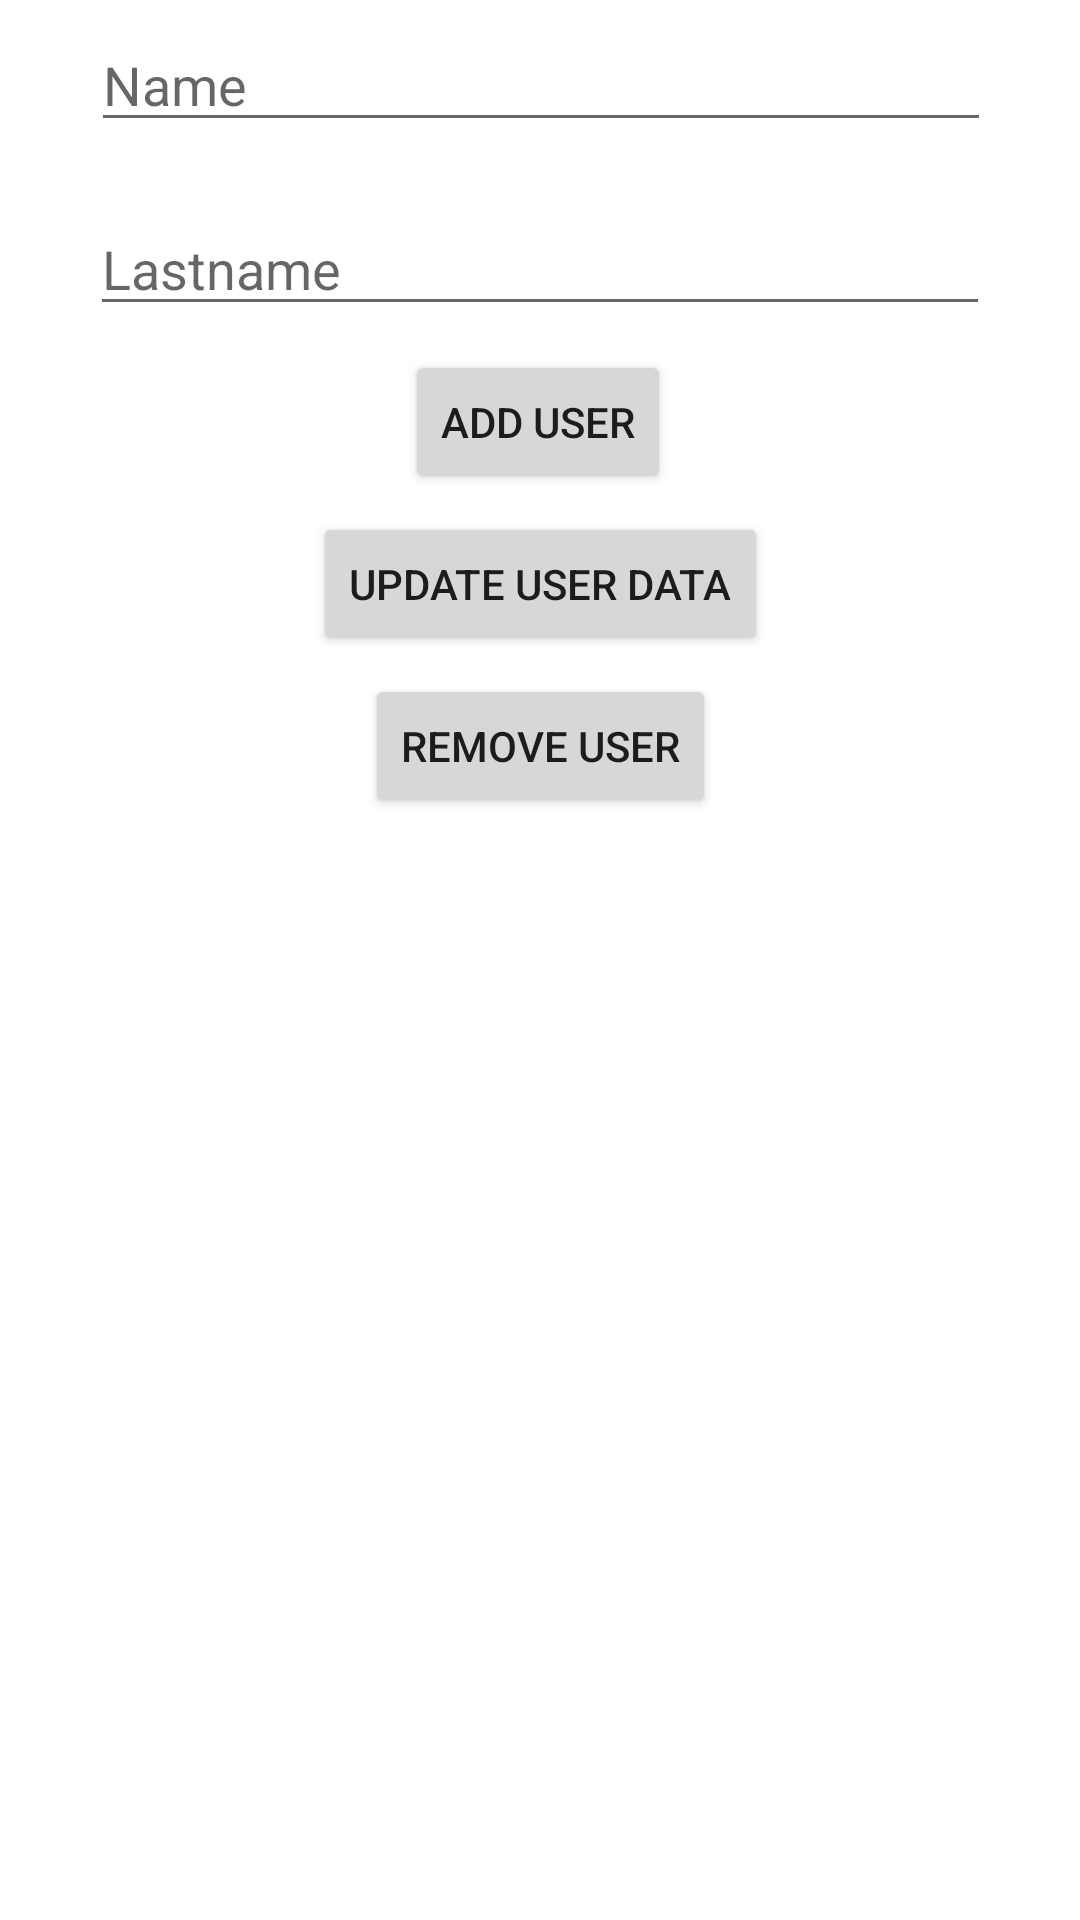

Reconstruct the res/layout file that produces this screen, plus the resources it refers to.
<!-- AndroidManifest.xml: application theme Theme.FireBaseDataBaseExample -->
<!-- res/layout/activity_main.xml -->
<?xml version="1.0" encoding="utf-8"?>
<androidx.constraintlayout.widget.ConstraintLayout xmlns:android="http://schemas.android.com/apk/res/android"
    xmlns:app="http://schemas.android.com/apk/res-auto"
    xmlns:tools="http://schemas.android.com/tools"
    android:layout_width="match_parent"
    android:layout_height="match_parent"
    tools:context=".ui.MainActivity">

    <EditText
        android:id="@+id/etName"
        android:layout_width="300dp"
        android:layout_height="wrap_content"
        android:layout_marginTop="6dp"
        android:hint="Name"
        app:layout_constraintEnd_toEndOf="parent"
        app:layout_constraintHorizontal_bias="0.504"
        app:layout_constraintStart_toStartOf="parent"
        app:layout_constraintTop_toTopOf="parent" />

    <EditText
        android:id="@+id/etLastName"
        android:layout_width="300dp"
        android:layout_marginTop="20dp"
        android:layout_height="wrap_content"
        android:hint="Lastname"
        app:layout_constraintStart_toStartOf="parent"
        app:layout_constraintEnd_toEndOf="parent"
        app:layout_constraintTop_toBottomOf="@+id/etName"
        tools:layout_editor_absoluteX="41dp" />

    <Button
        android:id="@+id/btnAddUser"
        android:layout_width="wrap_content"
        android:layout_height="wrap_content"
        android:layout_marginTop="8dp"
        android:text="add user"
        app:layout_constraintEnd_toEndOf="parent"
        app:layout_constraintHorizontal_bias="0.498"
        app:layout_constraintStart_toStartOf="parent"
        app:layout_constraintTop_toBottomOf="@+id/etLastName" />

    <Button
        android:id="@+id/btnUpdate"
        android:layout_width="wrap_content"
        android:layout_height="wrap_content"
        android:text="update user data"
        android:layout_marginTop="6dp"
        app:layout_constraintEnd_toEndOf="parent"
        app:layout_constraintStart_toStartOf="parent"
        app:layout_constraintTop_toBottomOf="@+id/btnAddUser" />

    <Button
        android:id="@+id/btnRemove"
        android:layout_width="wrap_content"
        android:layout_height="wrap_content"
        android:text="remove user"
        android:layout_marginTop="6dp"
        app:layout_constraintEnd_toEndOf="parent"
        app:layout_constraintStart_toStartOf="parent"
        app:layout_constraintTop_toBottomOf="@+id/btnUpdate"
        app:layout_constraintVertical_bias="0.0" />

    <androidx.recyclerview.widget.RecyclerView
        android:id="@+id/userRecyclerView"
        android:layout_width="match_parent"
        android:layout_height="0dp"
        app:layout_constraintBottom_toBottomOf="parent"
        app:layout_constraintEnd_toEndOf="parent"
        app:layout_constraintStart_toStartOf="parent"
        app:layout_constraintTop_toBottomOf="@+id/btnRemove" />

</androidx.constraintlayout.widget.ConstraintLayout>
<!-- resources referenced by this layout -->
<resources>
  <style name="Theme.FireBaseDataBaseExample" parent="Theme.MaterialComponents.DayNight.DarkActionBar">
          
          <item name="colorPrimary">@color/purple_500</item>
          <item name="colorPrimaryVariant">@color/purple_700</item>
          <item name="colorOnPrimary">@color/white</item>
          
          <item name="colorSecondary">@color/teal_200</item>
          <item name="colorSecondaryVariant">@color/teal_700</item>
          <item name="colorOnSecondary">@color/black</item>
          
          <item name="android:statusBarColor" tools:targetApi="l">?attr/colorPrimaryVariant</item>
          
      </style>
  <!-- not gathered from this repository: default colours our renderer supplied (Android Studio template values) -->
  <color name="purple_500">#FF6200EE</color>
  <color name="purple_700">#FF3700B3</color>
  <color name="teal_200">#FF03DAC5</color>
  <color name="teal_700">#FF018786</color>
  <color name="black">#FF000000</color>
  <color name="white">#FFFFFFFF</color>
</resources>
